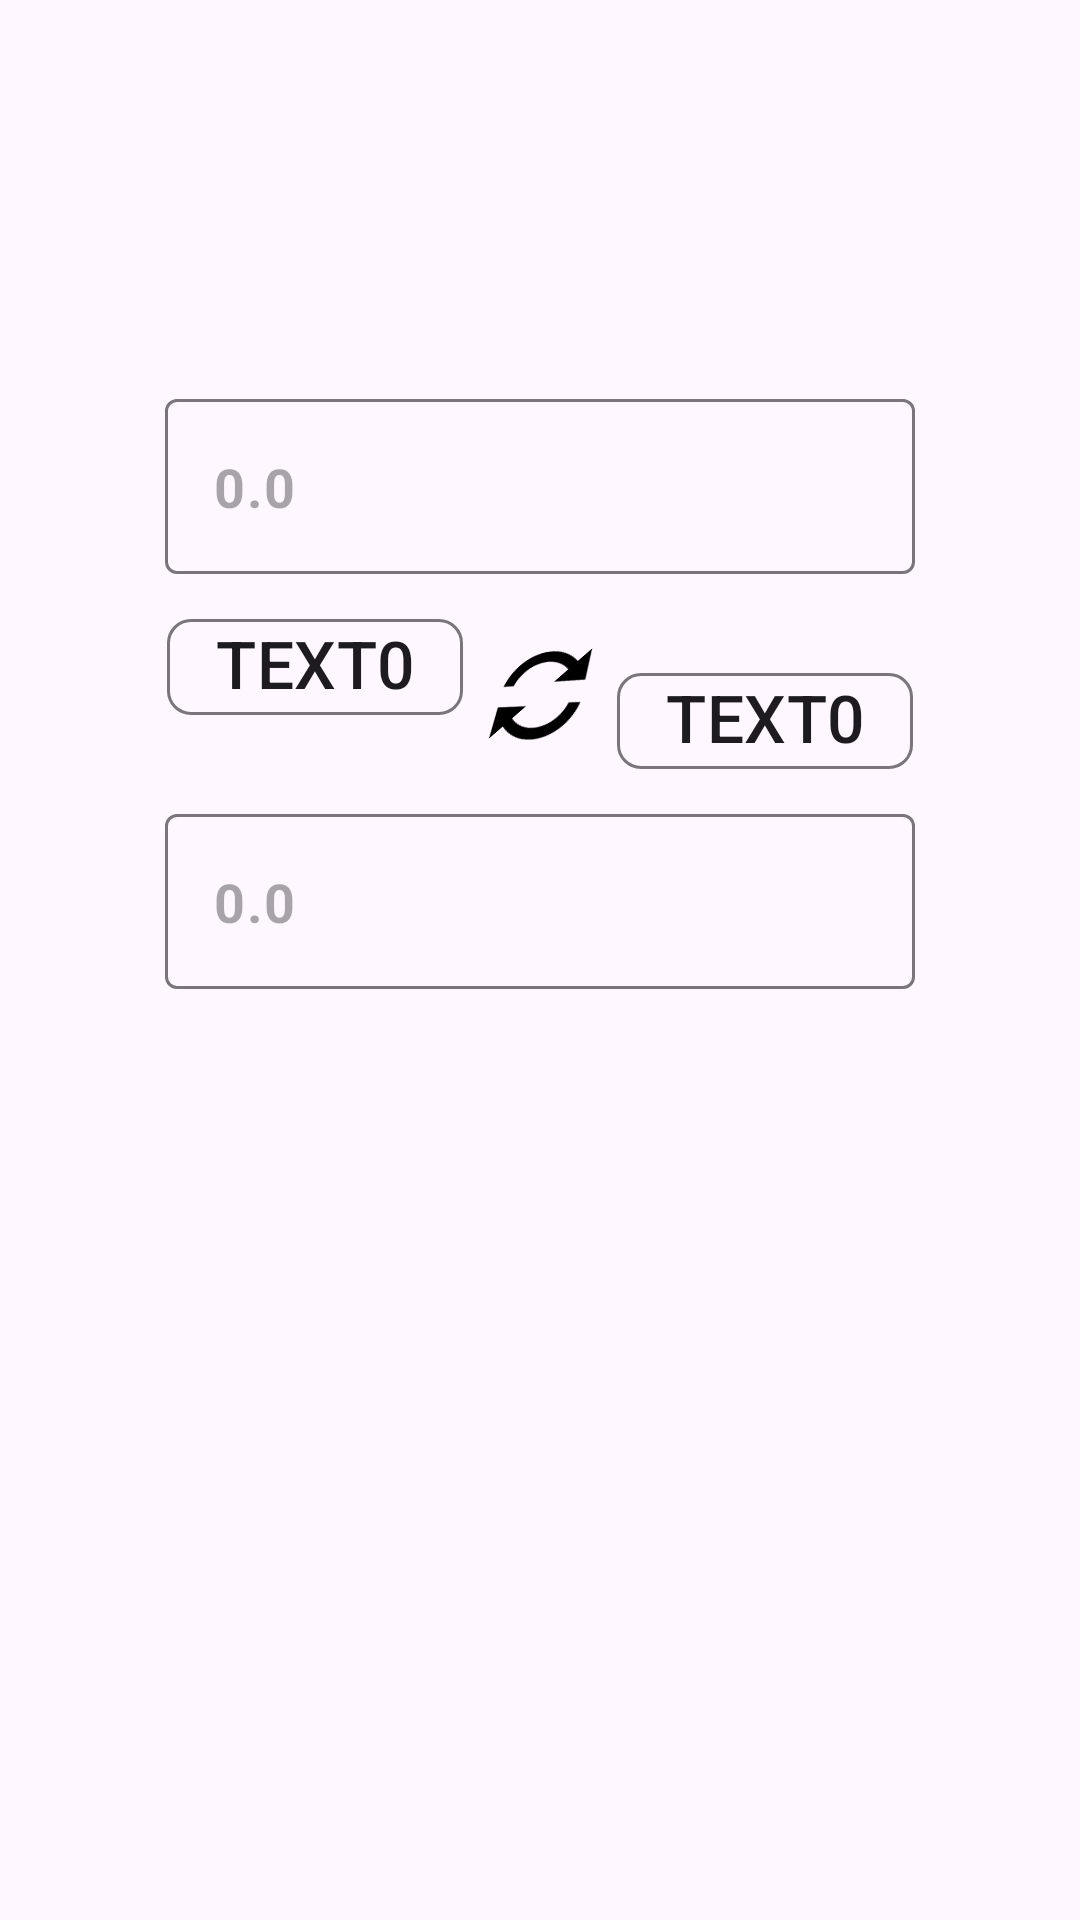

This screen was rendered from an Android layout file. Write that file and the resources it references.
<!-- AndroidManifest.xml: application theme Theme.CurrencyQuote -->
<!-- res/layout/activity_exchanger.xml -->
<?xml version="1.0" encoding="utf-8"?>
<androidx.constraintlayout.widget.ConstraintLayout xmlns:android="http://schemas.android.com/apk/res/android"
    xmlns:app="http://schemas.android.com/apk/res-auto"
    xmlns:tools="http://schemas.android.com/tools"
    android:layout_width="match_parent"
    android:layout_height="match_parent">

    <include
        android:id="@+id/exchange"
        layout="@layout/view_exchange"
        android:layout_width="match_parent"
        android:layout_height="wrap_content"
        android:layout_marginStart="55dp"
        android:layout_marginEnd="55dp"
        app:layout_constraintBottom_toBottomOf="parent"
        app:layout_constraintEnd_toEndOf="parent"
        app:layout_constraintStart_toStartOf="parent"
        app:layout_constraintTop_toTopOf="parent"
        app:layout_constraintVertical_bias="0.3"
        tools:layout="@layout/view_exchange" />

    <include
        android:id="@+id/exchange_history"
        layout="@layout/view_exchange_history"
        android:layout_width="0dp"
        android:layout_height="0dp"
        android:layout_marginTop="16dp"
        android:layout_marginBottom="16dp"
        app:layout_constraintBottom_toBottomOf="parent"
        app:layout_constraintEnd_toEndOf="parent"
        app:layout_constraintStart_toStartOf="parent"
        app:layout_constraintTop_toBottomOf="@+id/exchange" />
</androidx.constraintlayout.widget.ConstraintLayout>
<!-- res/layout/view_exchange.xml (included above) -->
<?xml version="1.0" encoding="utf-8"?>
<LinearLayout xmlns:android="http://schemas.android.com/apk/res/android"
    xmlns:app="http://schemas.android.com/apk/res-auto"
    android:id="@+id/linearLayout2"
    android:layout_width="match_parent"
    android:layout_height="wrap_content"
    android:layout_marginStart="66dp"
    android:layout_marginEnd="66dp"
    android:orientation="vertical">

    <com.google.android.material.textfield.TextInputLayout
        android:id="@+id/layout_input_currency"
        android:layout_width="match_parent"
        android:layout_height="wrap_content"
        app:endIconMode="clear_text"
        app:hintEnabled="false">

        <com.google.android.material.textfield.TextInputEditText
            android:id="@+id/edit_input_currency"
            android:layout_width="match_parent"
            android:layout_height="wrap_content"
            android:hint="@string/zero_long"
            android:inputType="numberDecimal"
            android:maxLines="1"
            android:textSize="18sp"
            android:textStyle="bold"
            android:imeOptions="actionGo" >
        </com.google.android.material.textfield.TextInputEditText>
    </com.google.android.material.textfield.TextInputLayout>

    <androidx.constraintlayout.widget.ConstraintLayout
            android:layout_width="match_parent"
            android:layout_height="match_parent"
            android:layout_marginTop="15dp"
            android:layout_marginBottom="15dp" >

        <include
            android:id="@+id/toggle_currencies_in"
            layout="@layout/exchange_chip"
            android:layout_width="wrap_content"
            android:layout_height="wrap_content"
            app:layout_constraintEnd_toStartOf="@+id/toggle_currencies"
            app:layout_constraintStart_toStartOf="parent"
            app:layout_constraintTop_toTopOf="parent" />

        <ImageView
            android:id="@+id/toggle_currencies"
            android:layout_width="50dp"
            android:layout_height="50dp"
            android:adjustViewBounds="true"
            app:srcCompat="@drawable/ic_toggle_selected"
            android:rotation="60"
            android:rotationX="33"
            android:rotationY="-30"
            app:layout_constraintBottom_toBottomOf="parent"
            app:layout_constraintEnd_toStartOf="@+id/guideline3"
            app:layout_constraintStart_toEndOf="@+id/guideline3"
            app:layout_constraintTop_toTopOf="parent"
            android:contentDescription="Toggle selection" />

        <include
            android:id="@+id/toggle_currencies_out"
            layout="@layout/exchange_chip"
            android:layout_width="wrap_content"
            android:layout_height="wrap_content"
            app:layout_constraintBottom_toBottomOf="parent"
            app:layout_constraintEnd_toEndOf="parent"
            app:layout_constraintStart_toEndOf="@+id/toggle_currencies" />

        <androidx.constraintlayout.widget.Guideline
            android:id="@+id/guideline3"
            android:layout_width="wrap_content"
            android:layout_height="wrap_content"
            android:orientation="vertical"
            app:layout_constraintGuide_percent="0.5"/>

    </androidx.constraintlayout.widget.ConstraintLayout>

    <com.google.android.material.textfield.TextInputLayout
        android:id="@+id/layout_output_currency"
        android:layout_width="match_parent"
        android:layout_height="wrap_content"
        app:endIconMode="clear_text"
        app:hintEnabled="false" >

        <com.google.android.material.textfield.TextInputEditText
            android:id="@+id/edit_output_currency"
            android:layout_width="match_parent"
            android:layout_height="wrap_content"
            android:hint="@string/zero_long"
            android:inputType="numberDecimal"
            android:maxLines="1"
            android:textSize="18sp"
            android:textStyle="bold"
            android:imeOptions="actionGo" />
    </com.google.android.material.textfield.TextInputLayout>
</LinearLayout>
<!-- res/layout/view_exchange_history.xml (included above) -->
<?xml version="1.0" encoding="utf-8"?>
<androidx.recyclerview.widget.RecyclerView
    xmlns:android="http://schemas.android.com/apk/res/android"
    xmlns:tools="http://schemas.android.com/tools"
    android:id="@+id/list"
    android:layout_width="match_parent"
    android:layout_height="wrap_content"
    tools:itemCount="10"
    tools:listitem="@layout/item_exchange_history">
</androidx.recyclerview.widget.RecyclerView>
<!-- res/layout/exchange_chip.xml (included above) -->
<?xml version="1.0" encoding="utf-8"?>
<com.google.android.material.chip.Chip xmlns:android="http://schemas.android.com/apk/res/android"
    xmlns:app="http://schemas.android.com/apk/res-auto"
    style="@style/Widget.Material3.Chip.Assist"
    android:id="@+id/chip"
    android:layout_width="110dp"
    android:layout_height="wrap_content"
    android:text="Text0"
    android:textAlignment="center"
    android:textAllCaps="true"
    app:ensureMinTouchTargetSize="false"
    android:textSize="22sp"
    android:checkable="true" />
<!-- res/layout/item_exchange_history.xml (included above) -->
<?xml version="1.0" encoding="utf-8"?>
<androidx.cardview.widget.CardView
    xmlns:android="http://schemas.android.com/apk/res/android"
    xmlns:app="http://schemas.android.com/apk/res-auto"
    xmlns:tools="http://schemas.android.com/tools"
    android:layout_width="match_parent"
    android:layout_height="wrap_content"
    android:layout_margin="6dp"
    app:cardCornerRadius="10dp">

    <LinearLayout
        android:layout_width="match_parent"
        android:layout_height="match_parent"
        android:paddingTop="7dp"
        android:paddingBottom="7dp"
        android:weightSum="5">

        <LinearLayout
            android:layout_width="0dp"
            android:layout_height="wrap_content"
            android:orientation="vertical"
            android:gravity="center"
            android:layout_weight="2">
            <TextView
                android:id="@+id/from_text"
                android:layout_width="wrap_content"
                android:layout_height="wrap_content"
                android:textAlignment="center"
                android:textAppearance="@style/TextAppearance.Material3.TitleLarge"
                tools:text="7.00$"
                android:lines="1" />

            <TextView
                android:id="@+id/currency_from"
                android:layout_width="wrap_content"
                android:layout_height="wrap_content"
                tools:text="RUB" />
        </LinearLayout>

        <LinearLayout
            android:layout_width="0dp"
            android:layout_height="wrap_content"
            android:orientation="vertical"
            android:gravity="center"
            android:layout_weight="1">

            <ImageView
                android:id="@+id/imageView"
                android:layout_width="match_parent"
                android:layout_height="42dp"
                app:srcCompat="@drawable/ic_baseline_compare_arrows_24" />

            <TextView
                android:id="@+id/market_name"
                android:layout_width="wrap_content"
                android:layout_height="wrap_content"
                tools:text="MOEX" />
        </LinearLayout>

        <LinearLayout
            android:layout_width="0dp"
            android:layout_height="wrap_content"
            android:orientation="vertical"
            android:gravity="center"
            android:layout_weight="2">
            <TextView
                android:id="@+id/to_text"
                android:layout_width="wrap_content"
                android:layout_height="wrap_content"
                android:textAppearance="@style/TextAppearance.Material3.TitleLarge"
                tools:text="430.62₽"
                android:lines="1" />

            <TextView
                android:id="@+id/currency_to"
                android:layout_width="wrap_content"
                android:layout_height="wrap_content"
                android:text="RUB" />
        </LinearLayout>
    </LinearLayout>


</androidx.cardview.widget.CardView>
<!-- resources referenced by this layout -->
<resources>
  <!-- drawable ic_toggle_selected (drawable) -->
  <vector android:height="45dp" android:tint="#000000"
      android:viewportHeight="24" android:viewportWidth="24"
      android:width="45dp" xmlns:android="http://schemas.android.com/apk/res/android">
      <path android:fillColor="@android:color/white" android:pathData="M12,6v3l4,-4 -4,-4v3c-4.42,0 -8,3.58 -8,8 0,1.57 0.46,3.03 1.24,4.26L6.7,14.8c-0.45,-0.83 -0.7,-1.79 -0.7,-2.8 0,-3.31 2.69,-6 6,-6zM18.76,7.74L17.3,9.2c0.44,0.84 0.7,1.79 0.7,2.8 0,3.31 -2.69,6 -6,6v-3l-4,4 4,4v-3c4.42,0 8,-3.58 8,-8 0,-1.57 -0.46,-3.03 -1.24,-4.26z"/>
  </vector>
  <string name="zero_long">0.0</string>
  <style name="Theme.CurrencyQuote" parent="Theme.Material3.Light.NoActionBar">
          
          <item name="colorPrimary">@color/purple_500</item>
          <item name="colorPrimaryVariant">@color/purple_700</item>
          <item name="colorOnPrimary">@color/white</item>
          
          <item name="colorSecondary">@color/teal_200</item>
          <item name="colorSecondaryVariant">@color/teal_700</item>
          <item name="colorOnSecondary">@color/black</item>
          
          <item name="android:statusBarColor" tools:targetApi="l">?attr/colorPrimaryVariant</item>
          
  
  
  
      </style>
  <color name="purple_500">#FF6200EE</color>
  <color name="purple_700">#FF3700B3</color>
  <color name="white">#FFFFFFFF</color>
  <color name="teal_200">#FF03DAC5</color>
  <color name="teal_700">#FF018786</color>
  <color name="black">#FF000000</color>
</resources>
